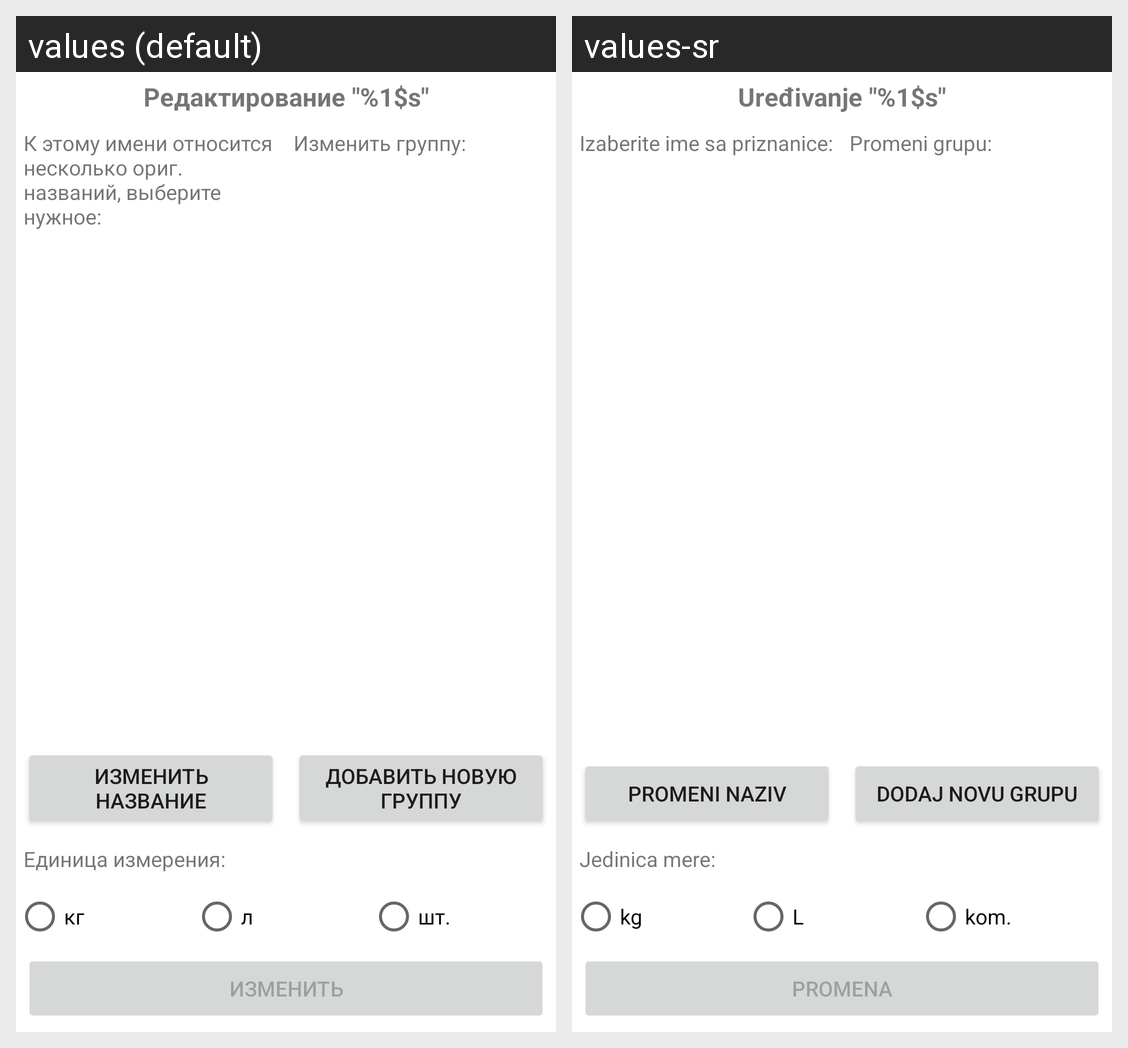

The same Android screen rendered under two of its app's locales, left to right. List the strings drawn on it with the default value and each locale's translation.
Android screen res/layout/activity_edit_good.xml rendered under 2 locales, left to right: values (default), values-sr. Device: Nexus 5 (rendered at 1080×1920; each locale shown at half size, 540×960, under a caption strip naming it); theme Theme.MNEReceipt.
Strings drawn on this screen, with the default value and each locale's value (text and hints the layout hard-codes, and strings that could not be matched under every locale, appear in the picture but are not listed):

editGoodName_activity_title
  values: Редактирование "%1$s"
  values-sr: Uređivanje "%1$s"

choose_orig_name_label
  values: К этому имени относится несколько ориг. названий, выберите нужное:
  values-sr: Izaberite ime sa priznanice:

change_group_label
  values: Изменить группу:
  values-sr: Promeni grupu:

change_name_btn
  values: Изменить название
  values-sr: Promeni naziv

create_new_group_btn
  values: добавить новую группу
  values-sr: dodaj novu grupu

unit_label_radiogroup
  values: Единица измерения:
  values-sr: Jedinica mere:

kilogram_radiobtn
  values: кг
  values-sr: kg

litre_radiobtn
  values: л
  values-sr: L

piece_radiobtn
  values: шт.
  values-sr: kom.

change_btn
  values: Изменить
  values-sr: Promena
